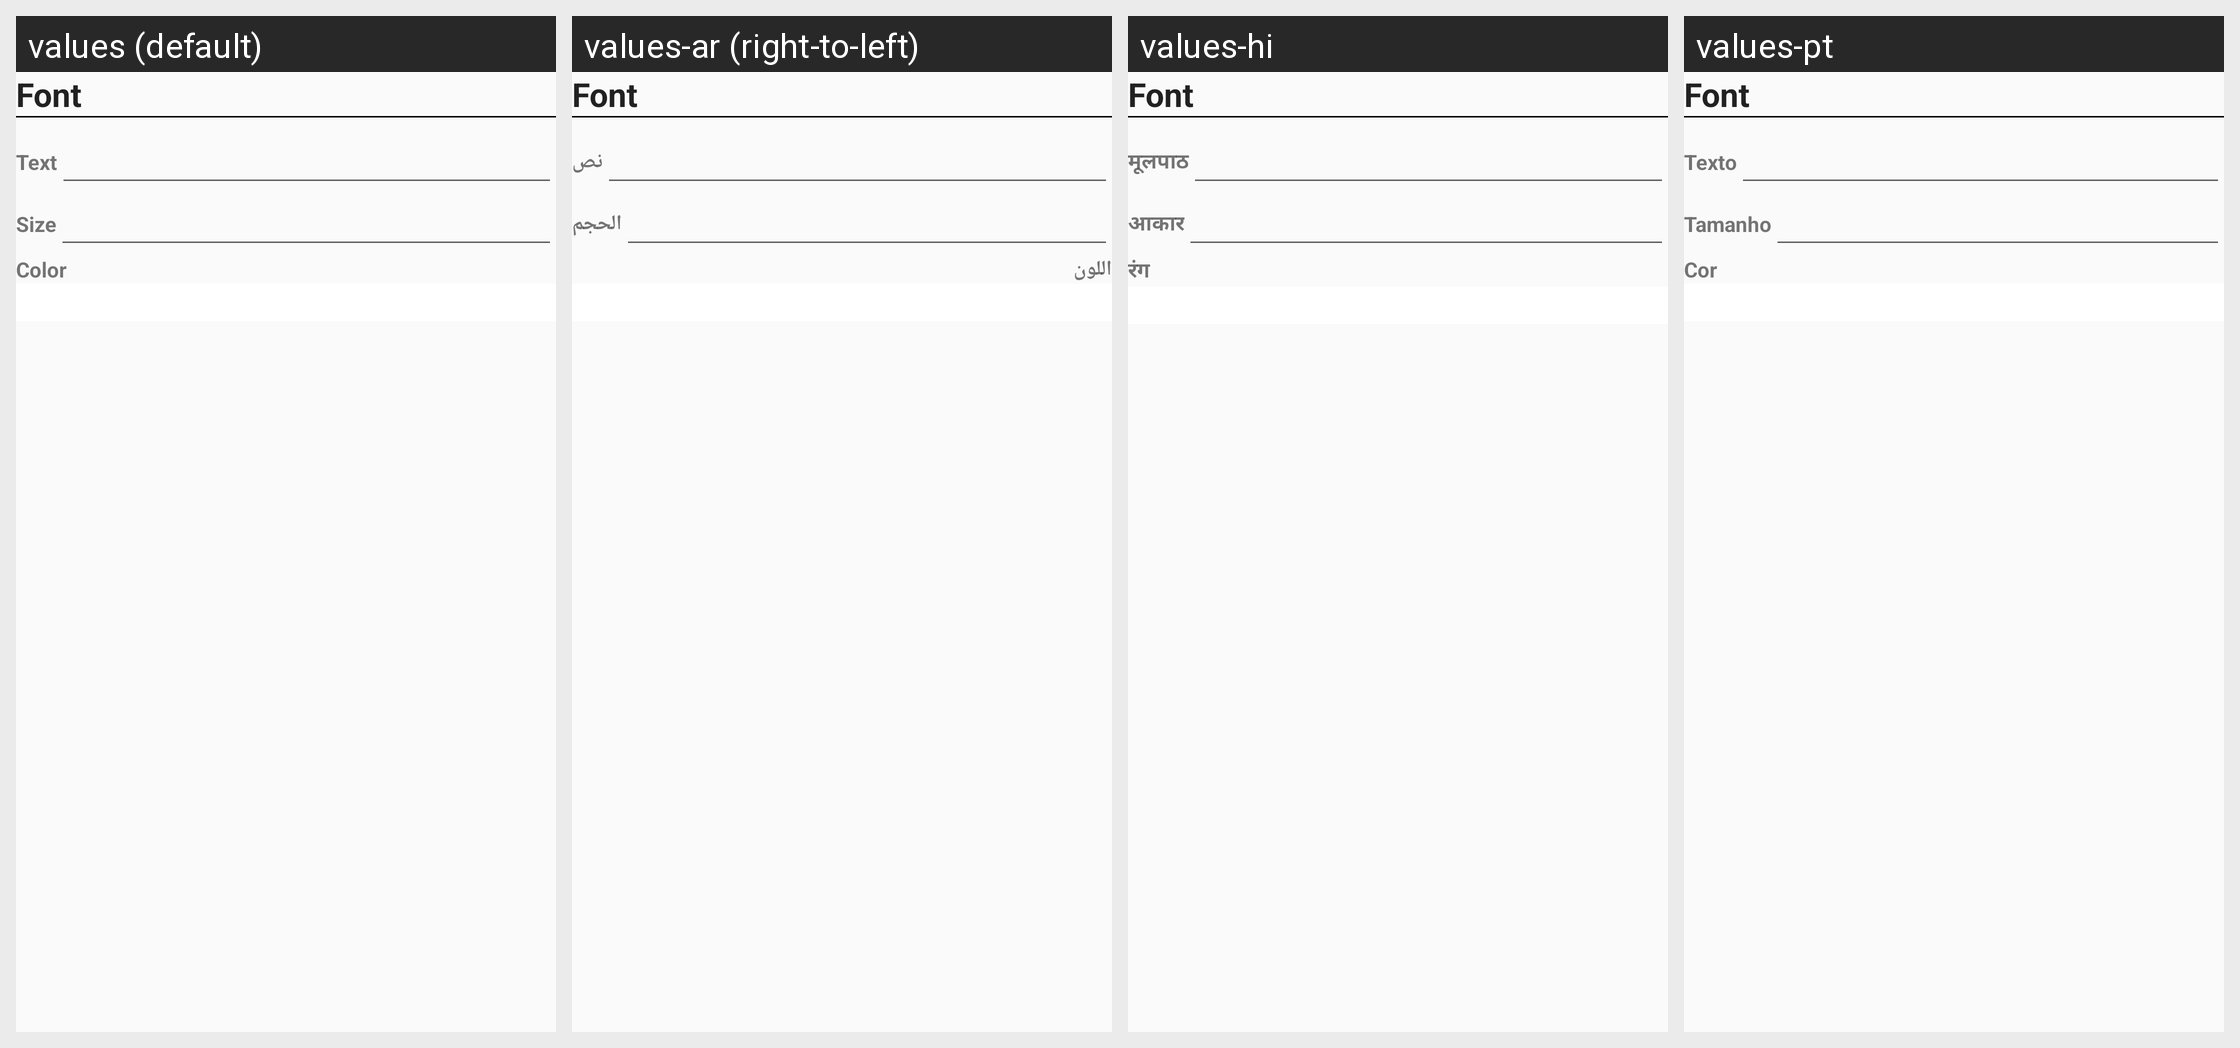

For this localized Android screen grid, give each drawn string resource with its value in every locale shown.
Android screen res/layout/component_font.xml rendered under 4 locales, left to right: values (default), values-ar (right-to-left), values-hi, values-pt. Device: Nexus 5 (rendered at 1080×1920; each locale shown at half size, 540×960, under a caption strip naming it); theme NoActionBar1.
Other locales in the repository, not shown: values-tr.
Strings drawn on this screen, with the default value and each locale's value (text and hints the layout hard-codes, and strings that could not be matched under every locale, appear in the picture but are not listed):

font_edittext
  values: Text
  values-ar: نص
  values-hi: मूलपाठ
  values-pt: Texto

size
  values: Size
  values-ar: الحجم
  values-hi: आकार
  values-pt: Tamanho

color
  values: Color
  values-ar: اللون
  values-hi: रंग
  values-pt: Cor
